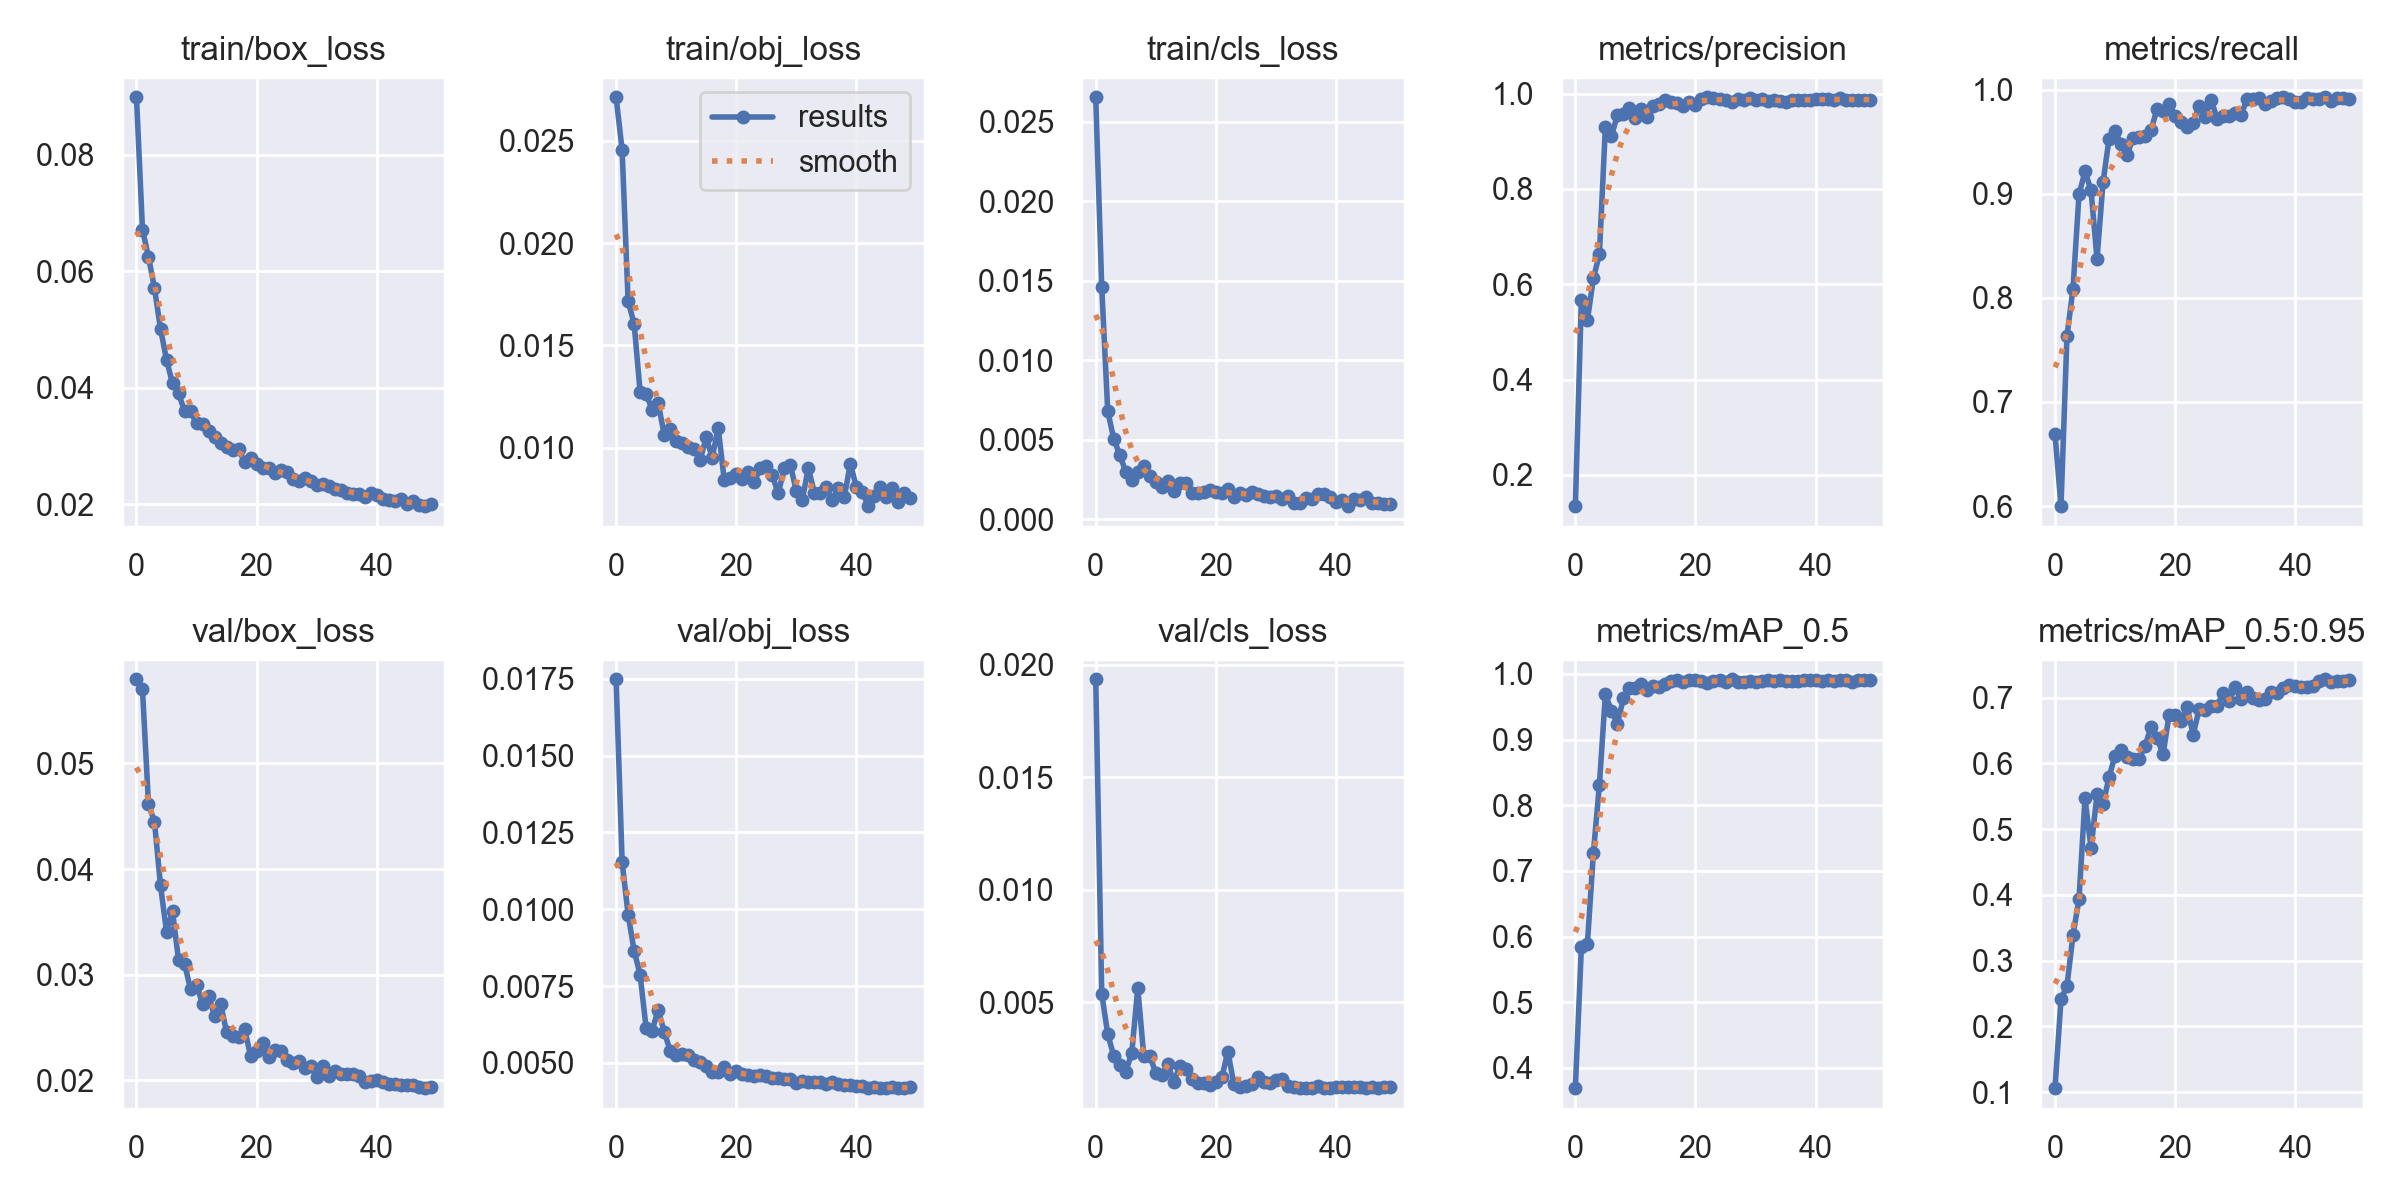

The table this chart was drawn from, first rows:
epoch, train/box_loss, train/obj_loss, train/cls_loss, metrics/precision, metrics/recall, metrics/mAP_0.5, metrics/mAP_0.5:0.95, val/box_loss, val/obj_loss, val/cls_loss, x/lr0, x/lr1, x/lr2
0, 0.08983, 0.02713, 0.02654, 0.1344, 0.6693, 0.369, 0.106, 0.05797, 0.01749, 0.01936, 0.07033, 0.003297, 0.003297
1, 0.06714, 0.02455, 0.0146, 0.5677, 0.5999, 0.5833, 0.2409, 0.05701, 0.01154, 0.005381, 0.0402, 0.006499, 0.006499
2, 0.06246, 0.01715, 0.006804, 0.5239, 0.7635, 0.5881, 0.2621, 0.04617, 0.009829, 0.003591, 0.009931, 0.009569, 0.009569
3, 0.05707, 0.01607, 0.005066, 0.612, 0.8086, 0.727, 0.3387, 0.04446, 0.008651, 0.002626, 0.009406, 0.009406, 0.009406
4, 0.05013, 0.01272, 0.004049, 0.6626, 0.8992, 0.8308, 0.3935, 0.03846, 0.007866, 0.002218, 0.009406, 0.009406, 0.009406
5, 0.04482, 0.01265, 0.002998, 0.9292, 0.9214, 0.9688, 0.5474, 0.03408, 0.006125, 0.001921, 0.009208, 0.009208, 0.009208
6, 0.04075, 0.01185, 0.002478, 0.9115, 0.9033, 0.944, 0.471, 0.03601, 0.006045, 0.00275, 0.00901, 0.00901, 0.00901
7, 0.03903, 0.0122, 0.002965, 0.954, 0.8373, 0.9241, 0.5527, 0.03141, 0.006734, 0.005644, 0.008812, 0.008812, 0.008812
8, 0.03605, 0.01064, 0.003327, 0.9576, 0.9108, 0.9629, 0.5376, 0.03105, 0.006014, 0.00261, 0.008614, 0.008614, 0.008614
9, 0.03598, 0.0109, 0.002743, 0.9689, 0.9528, 0.9791, 0.5791, 0.02863, 0.005398, 0.002635, 0.008416, 0.008416, 0.008416
10, 0.0339, 0.01034, 0.002337, 0.9485, 0.9601, 0.9786, 0.612, 0.02908, 0.005263, 0.001846, 0.008218, 0.008218, 0.008218
11, 0.03379, 0.01025, 0.00201, 0.9666, 0.9474, 0.9849, 0.6205, 0.02723, 0.005287, 0.001766, 0.00802, 0.00802, 0.00802
12, 0.03263, 0.01002, 0.002389, 0.9515, 0.9368, 0.9756, 0.6094, 0.02799, 0.005255, 0.002265, 0.007822, 0.007822, 0.007822
13, 0.03152, 0.009923, 0.001796, 0.9747, 0.9539, 0.9816, 0.6062, 0.02613, 0.005086, 0.00146, 0.007624, 0.007624, 0.007624
14, 0.03051, 0.009411, 0.002275, 0.9776, 0.9546, 0.9803, 0.6074, 0.02724, 0.005019, 0.002172, 0.007426, 0.007426, 0.007426
15, 0.02979, 0.01051, 0.002284, 0.9856, 0.9551, 0.9849, 0.6264, 0.02461, 0.004886, 0.002046, 0.007228, 0.007228, 0.007228
16, 0.02928, 0.009519, 0.001658, 0.9818, 0.9611, 0.9891, 0.656, 0.02417, 0.004694, 0.001593, 0.00703, 0.00703, 0.00703
17, 0.02948, 0.01097, 0.001664, 0.981, 0.9817, 0.991, 0.639, 0.02411, 0.004715, 0.001409, 0.006832, 0.006832, 0.006832
18, 0.02725, 0.008428, 0.001711, 0.9748, 0.9789, 0.9872, 0.614, 0.02491, 0.004853, 0.001403, 0.006634, 0.006634, 0.006634
19, 0.02789, 0.008516, 0.001827, 0.9818, 0.9862, 0.9906, 0.674, 0.02231, 0.004638, 0.00134, 0.006436, 0.006436, 0.006436
20, 0.02699, 0.008727, 0.00172, 0.9769, 0.9748, 0.9911, 0.6731, 0.02282, 0.004721, 0.00146, 0.006238, 0.006238, 0.006238
21, 0.02625, 0.008472, 0.001637, 0.989, 0.9687, 0.9892, 0.6644, 0.02355, 0.004624, 0.001666, 0.00604, 0.00604, 0.00604
22, 0.02633, 0.008807, 0.001922, 0.9921, 0.9643, 0.9856, 0.6859, 0.02226, 0.0046, 0.002816, 0.005842, 0.005842, 0.005842
23, 0.02536, 0.008324, 0.001429, 0.9905, 0.9682, 0.9897, 0.6439, 0.02289, 0.004581, 0.001363, 0.005644, 0.005644, 0.005644
24, 0.02584, 0.00902, 0.001657, 0.9892, 0.9845, 0.991, 0.6824, 0.02275, 0.00459, 0.001258, 0.005446, 0.005446, 0.005446
25, 0.02562, 0.009109, 0.001528, 0.9861, 0.9736, 0.9879, 0.6813, 0.02197, 0.004561, 0.001296, 0.005248, 0.005248, 0.005248
26, 0.02443, 0.008647, 0.001721, 0.9822, 0.9902, 0.9918, 0.687, 0.02163, 0.0045, 0.00136, 0.00505, 0.00505, 0.00505
27, 0.02404, 0.007777, 0.001584, 0.9878, 0.9719, 0.988, 0.6877, 0.02183, 0.004513, 0.001702, 0.004852, 0.004852, 0.004852
28, 0.02448, 0.008999, 0.001494, 0.9872, 0.9747, 0.988, 0.7074, 0.02121, 0.004475, 0.001483, 0.004654, 0.004654, 0.004654
29, 0.02406, 0.009175, 0.001382, 0.9903, 0.9743, 0.9891, 0.6954, 0.02136, 0.004462, 0.001412, 0.004456, 0.004456, 0.004456
30, 0.02335, 0.0079, 0.001497, 0.9864, 0.9775, 0.9877, 0.7155, 0.02031, 0.004349, 0.001531, 0.004258, 0.004258, 0.004258
31, 0.02343, 0.007454, 0.001265, 0.9878, 0.9759, 0.9885, 0.6979, 0.02135, 0.004404, 0.001607, 0.00406, 0.00406, 0.00406
32, 0.02321, 0.009017, 0.001486, 0.9846, 0.9909, 0.9907, 0.7084, 0.02046, 0.004377, 0.001303, 0.003862, 0.003862, 0.003862
33, 0.02263, 0.007805, 0.001037, 0.9867, 0.9911, 0.9892, 0.6993, 0.02088, 0.004379, 0.001229, 0.003664, 0.003664, 0.003664
34, 0.02248, 0.007797, 0.0009955, 0.9842, 0.9916, 0.9901, 0.6962, 0.02057, 0.004389, 0.001188, 0.003466, 0.003466, 0.003466
35, 0.02203, 0.00808, 0.001321, 0.9818, 0.9862, 0.9895, 0.6979, 0.02056, 0.004312, 0.001194, 0.003268, 0.003268, 0.003268
36, 0.02185, 0.007433, 0.001262, 0.986, 0.989, 0.9888, 0.7084, 0.02063, 0.004368, 0.001209, 0.00307, 0.00307, 0.00307
37, 0.02179, 0.008056, 0.001571, 0.9855, 0.992, 0.9894, 0.7071, 0.02043, 0.004308, 0.001276, 0.002872, 0.002872, 0.002872
38, 0.02124, 0.007599, 0.001596, 0.9872, 0.9926, 0.99, 0.715, 0.01988, 0.004284, 0.001217, 0.002674, 0.002674, 0.002674
39, 0.02204, 0.009222, 0.001398, 0.9855, 0.9909, 0.9901, 0.72, 0.01998, 0.004282, 0.001194, 0.002476, 0.002476, 0.002476
40, 0.02159, 0.008088, 0.001066, 0.9885, 0.9878, 0.9905, 0.7175, 0.02, 0.004241, 0.001223, 0.002278, 0.002278, 0.002278
41, 0.02099, 0.007832, 0.001237, 0.9893, 0.9879, 0.9898, 0.7163, 0.01987, 0.00426, 0.001232, 0.00208, 0.00208, 0.00208
42, 0.02075, 0.007148, 0.000827, 0.9879, 0.9918, 0.9903, 0.716, 0.01963, 0.00419, 0.001225, 0.001882, 0.001882, 0.001882
43, 0.0206, 0.007621, 0.00126, 0.9854, 0.9912, 0.9895, 0.7185, 0.01966, 0.004203, 0.001247, 0.001684, 0.001684, 0.001684
44, 0.02091, 0.008081, 0.001205, 0.9902, 0.9911, 0.9904, 0.7254, 0.01957, 0.004177, 0.001218, 0.001486, 0.001486, 0.001486
45, 0.02014, 0.007599, 0.001411, 0.987, 0.9925, 0.9903, 0.728, 0.01959, 0.004197, 0.001215, 0.001288, 0.001288, 0.001288
46, 0.02052, 0.008012, 0.001046, 0.9869, 0.9892, 0.9882, 0.7239, 0.01961, 0.004203, 0.00123, 0.00109, 0.00109, 0.00109
47, 0.01982, 0.00736, 0.001046, 0.9869, 0.9918, 0.9904, 0.726, 0.01941, 0.004191, 0.001208, 0.000892, 0.000892, 0.000892
48, 0.0197, 0.007779, 0.0009378, 0.9869, 0.9923, 0.9904, 0.7249, 0.01927, 0.004182, 0.001225, 0.000694, 0.000694, 0.000694
49, 0.02, 0.007537, 0.0009935, 0.9871, 0.9913, 0.9902, 0.7265, 0.01939, 0.004199, 0.001219, 0.000496, 0.000496, 0.000496
